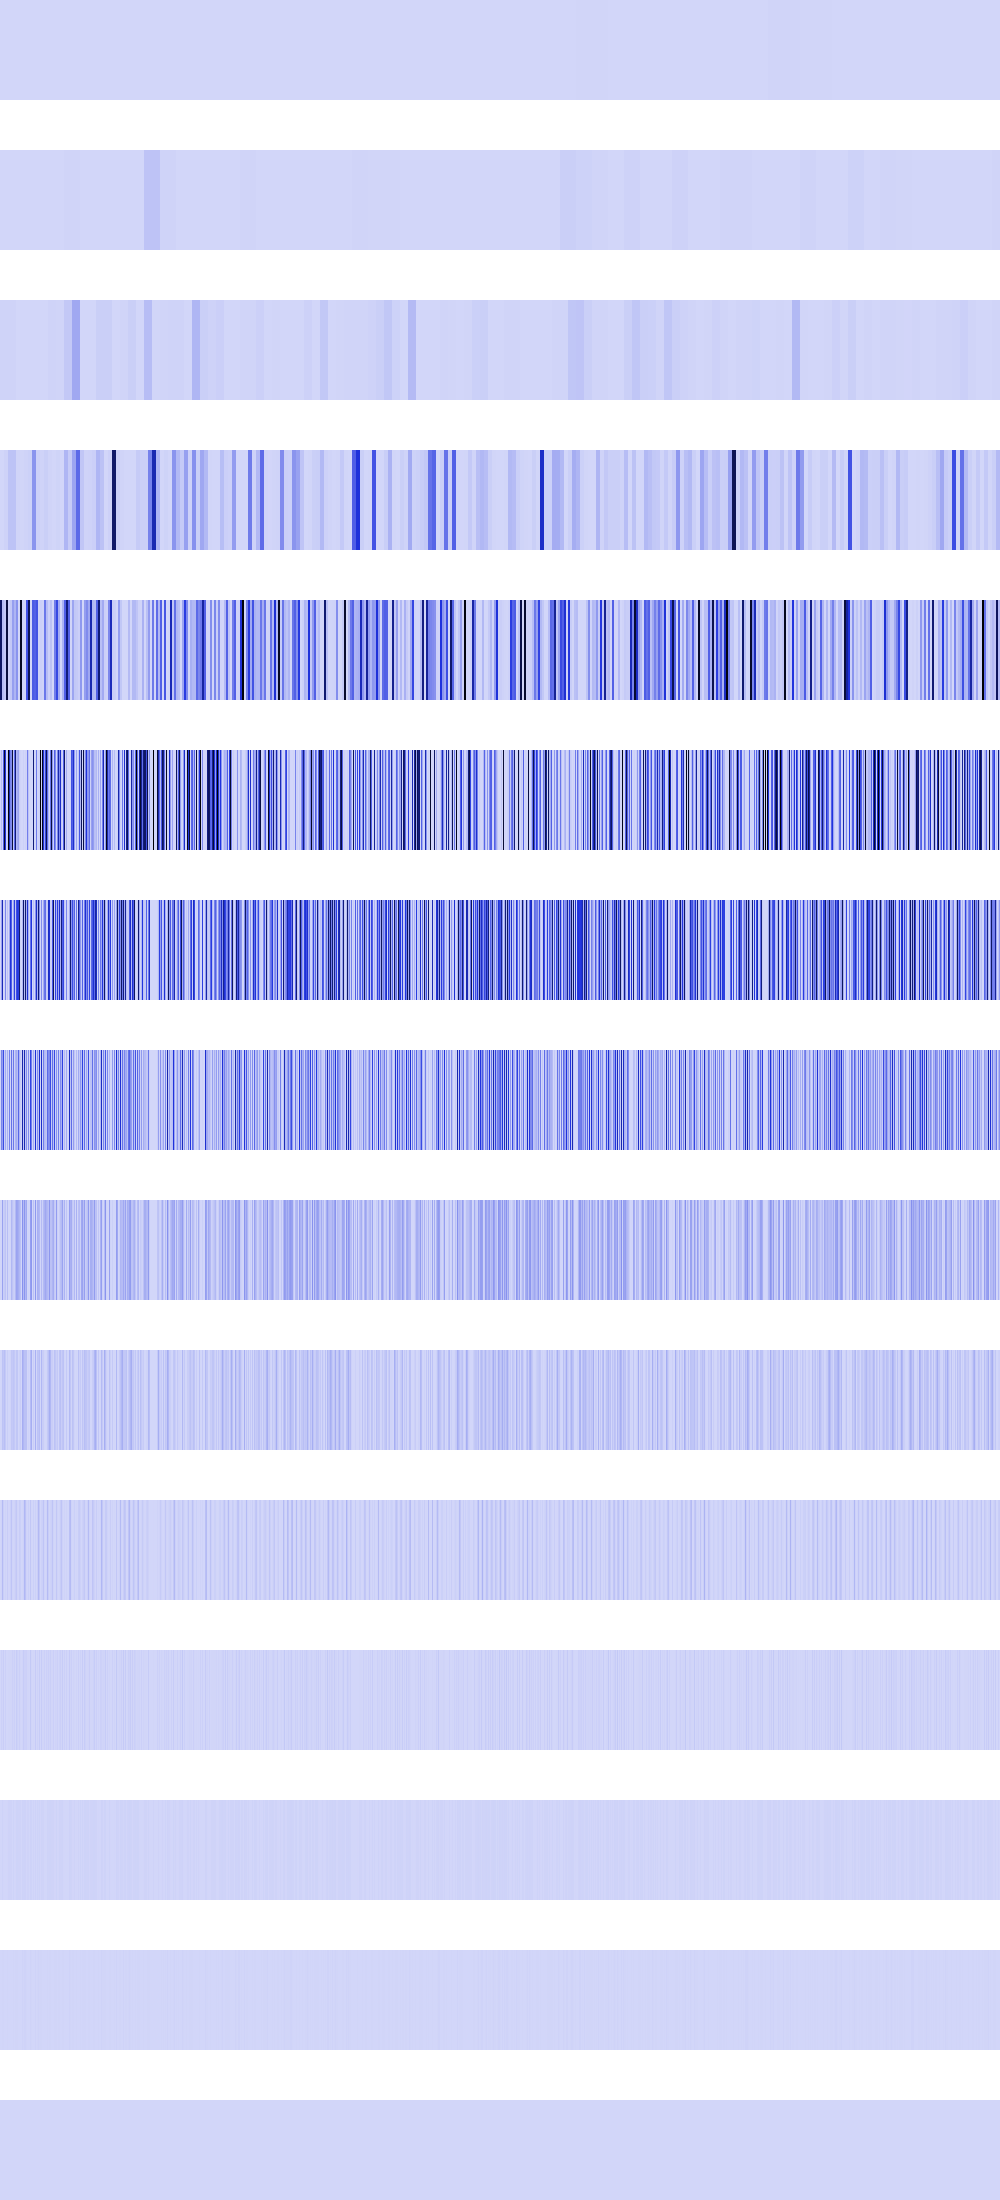

The file beside this chart, header and first rows:
341056, 341056, 341056, 341056, 341056, 341056, 341056, 341056, 341056, 341056, 341056, 341056, 341056, 341056, 341056, 341056, 341056, 341056, 341056, 341056, 341056, 341056, 341056, 341056
1345586, 1345586, 1345586, 1345586, 1345586, 1345586, 1345586, 1345586, 1345586, 1345586, 1345586, 1345586, 1345586, 1345586, 1345586, 1345586, 341056, 341056, 341056, 341056, 341056, 341056, 341056, 341056
8386688, 8386688, 8386688, 8386688, 8386688, 8386688, 8386688, 8386688, 8479744, 8479744, 8479744, 8479744, 8479744, 8479744, 8479744, 8479744, 1364224, 1364224, 1364224, 1364224, 1364224, 1364224, 1364224, 1364224
331776, 331776, 331776, 331776, 12166144, 12166144, 12166144, 12166144, 57032704, 57032704, 57032704, 57032704, 57032704, 57032704, 57032704, 57032704, 5308416, 5308416, 5308416, 5308416, 2876416, 2876416, 2876416, 2876416
807469056, 807469056, 75759616, 75759616, 40960000, 40960000, 908656960, 908656960, 16777216, 16777216, 40960000, 40960000, 162203296, 162203296, 98405104, 98405104, 194658304, 194658304, 0, 0, 983437696, 983437696, 5607424, 5607424
0, 75759616, 1327104, 344470016, 943718400, 484704256, 0, 27541504, 1057030144, 591462400, 243859456, 212926464, 912523264, 39337984, 321126400, 771495488, 87310336, 118374400, 144769024, 28901376, 7929856, 0, 0, 15745024
0, 151519232, 593788928, 1605632, 8388608, 231211008, 0, 55083008, 131072, 142737408, 487718912, 349306880, 13107200, 136478720, 440926208, 49840128, 394952704, 462848000, 448921600, 769261568, 15859712, 0, 90505216, 787120128
0, 235929600, 160759808, 405340160, 16777216, 126877696, 0, 110166016, 262144, 251920384, 2359296, 295960576, 26214400, 272957440, 9437184, 99680256, 124583936, 70057984, 327417856, 95682560, 31719424, 0, 612761600, 39649280
0, 2097152, 153747456, 22151168, 33554432, 52428800, 0, 69337088, 524288, 524288, 4718592, 88604672, 52428800, 25821184, 18874368, 81920000, 148504576, 140115968, 117964800, 90701824, 63438848, 0, 202113024, 79298560
0, 4194304, 55836672, 44302336, 67108864, 37748736, 0, 21233664, 1048576, 1048576, 9437184, 42991616, 37748736, 51642368, 37748736, 12845056, 45350912, 45350912, 1048576, 13631488, 26214400, 0, 119013376, 91488256
0, 8388608, 78118912, 21495808, 0, 8388608, 0, 25690112, 2097152, 2097152, 18874368, 52428800, 8388608, 2621440, 8388608, 25690112, 40370176, 6815744, 2097152, 27262976, 18874368, 0, 3145728, 15204352
0, 16777216, 5242880, 26214400, 0, 16777216, 0, 1048576, 4194304, 4194304, 4194304, 4194304, 16777216, 5242880, 16777216, 1048576, 30408704, 13631488, 4194304, 20971520, 4194304, 0, 6291456, 30408704
0, 0, 10485760, 2097152, 0, 0, 0, 2097152, 8388608, 8388608, 8388608, 8388608, 0, 10485760, 0, 2097152, 10485760, 10485760, 8388608, 8388608, 8388608, 0, 12582912, 10485760
0, 0, 4194304, 4194304, 0, 0, 0, 4194304, 0, 0, 0, 0, 0, 4194304, 0, 4194304, 4194304, 4194304, 0, 0, 0, 0, 8388608, 4194304
0, 0, 0, 0, 0, 0, 0, 0, 0, 0, 0, 0, 0, 0, 0, 0, 0, 0, 0, 0, 0, 0, 0, 0
